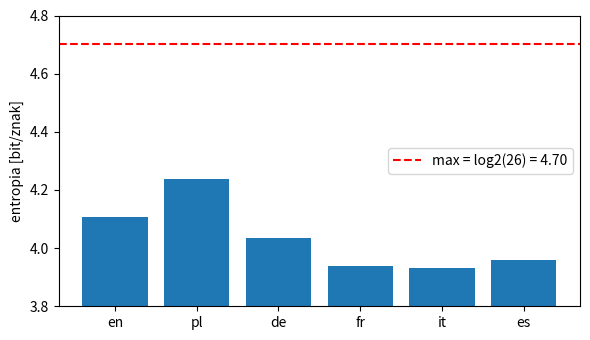
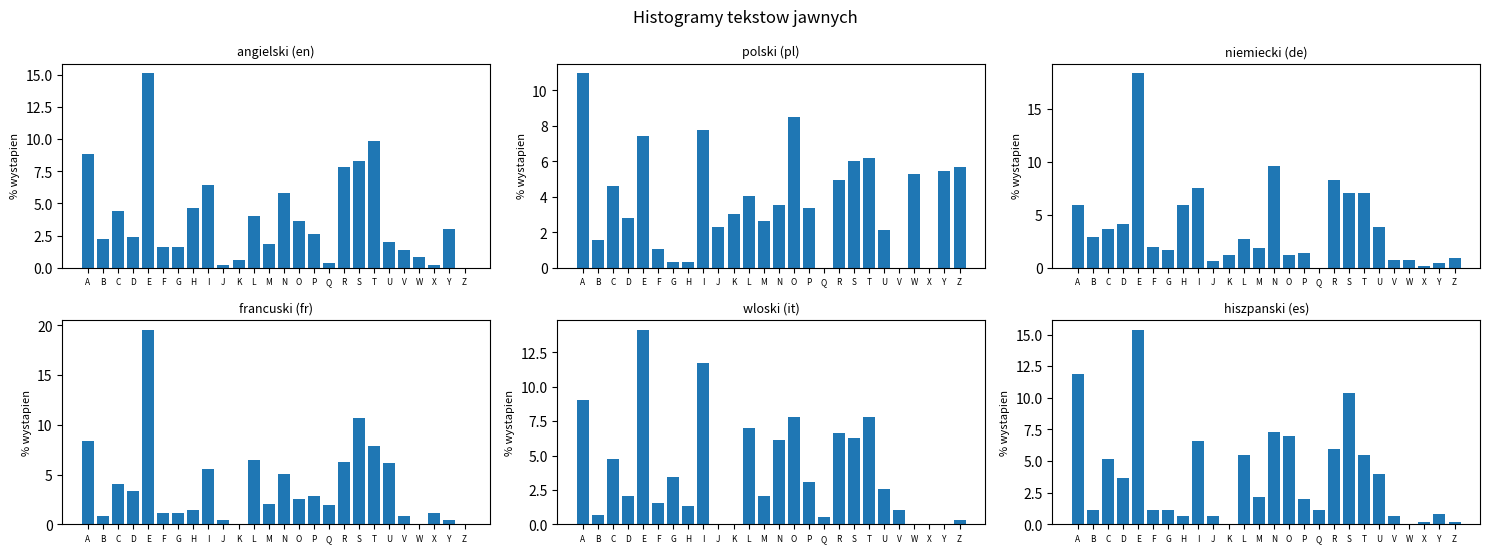
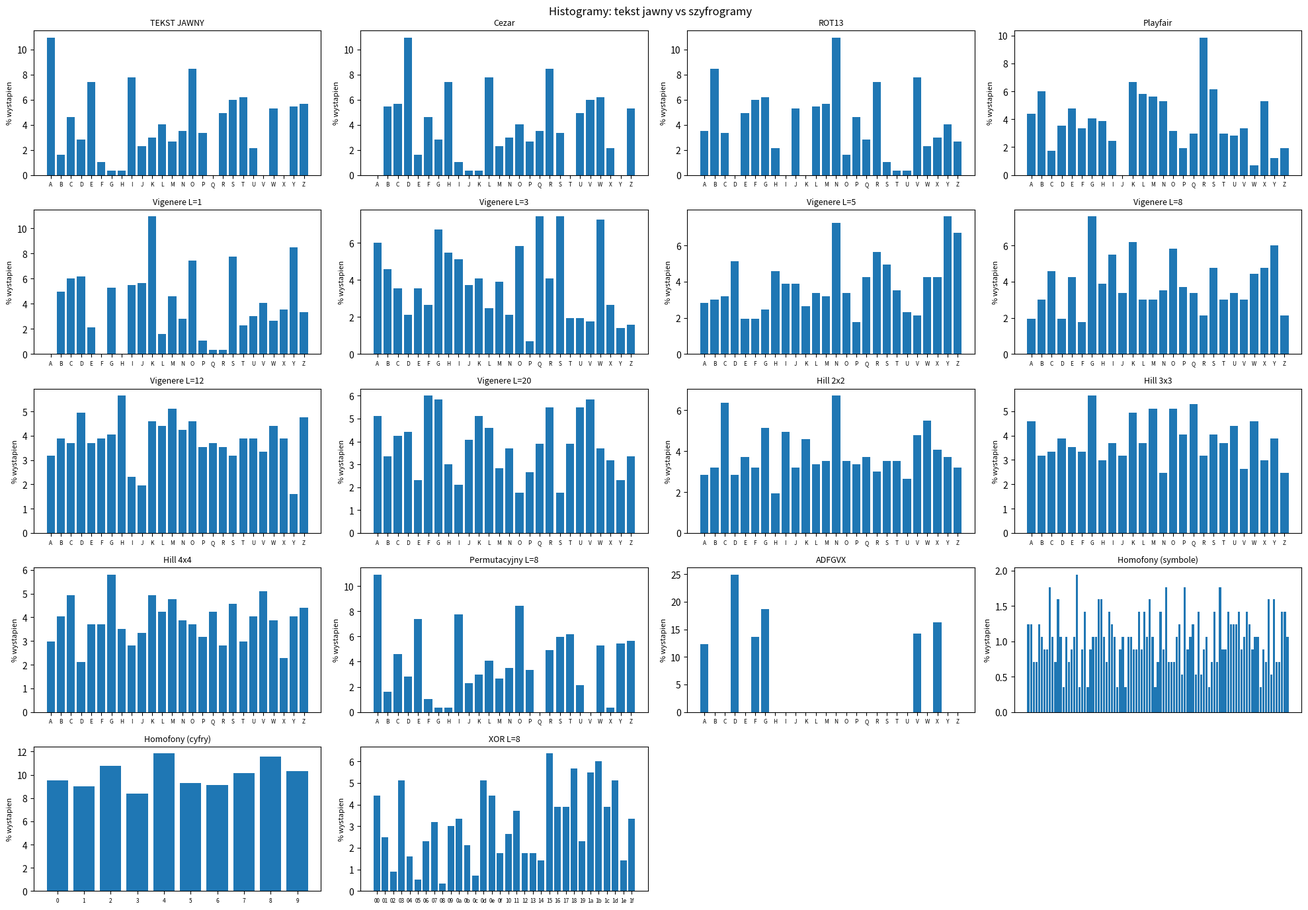
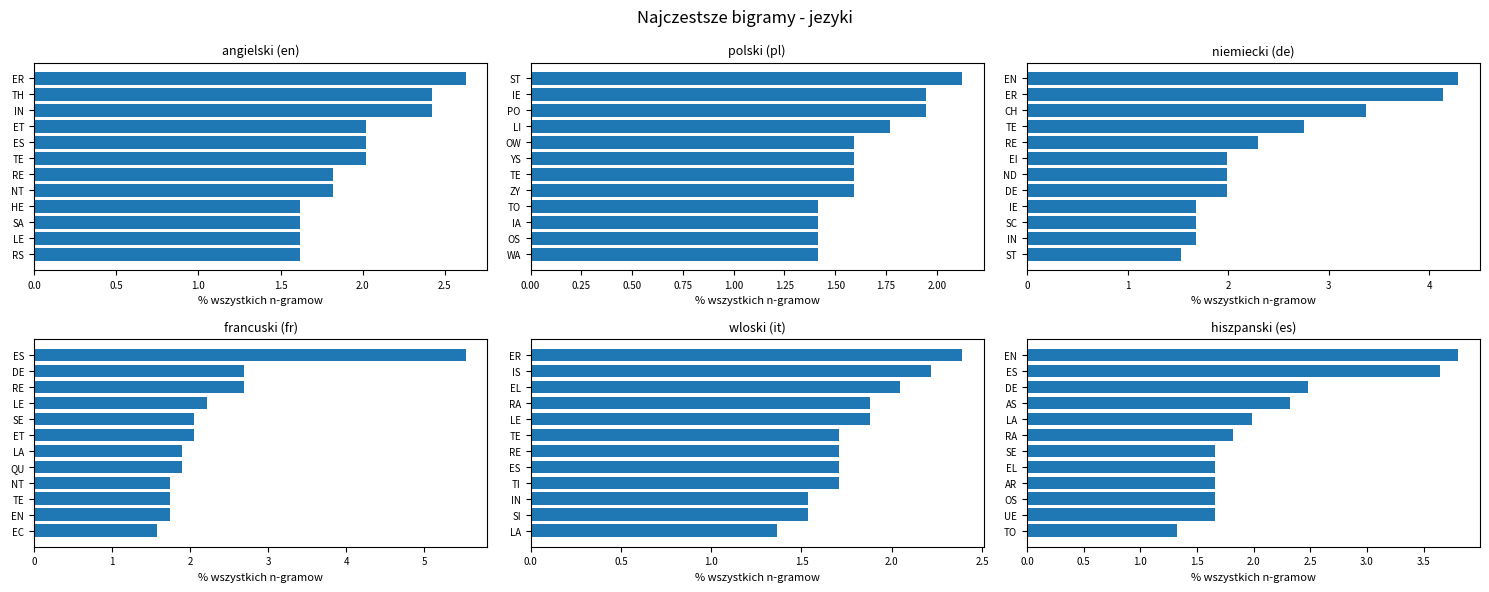
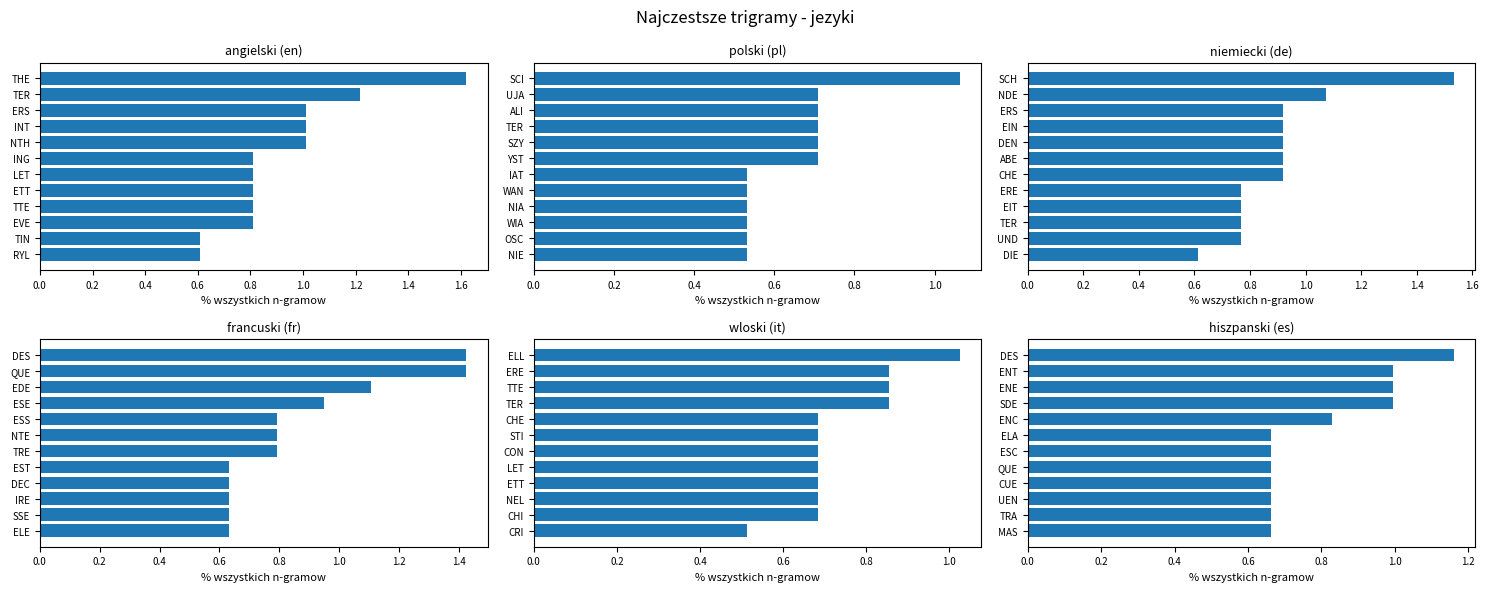
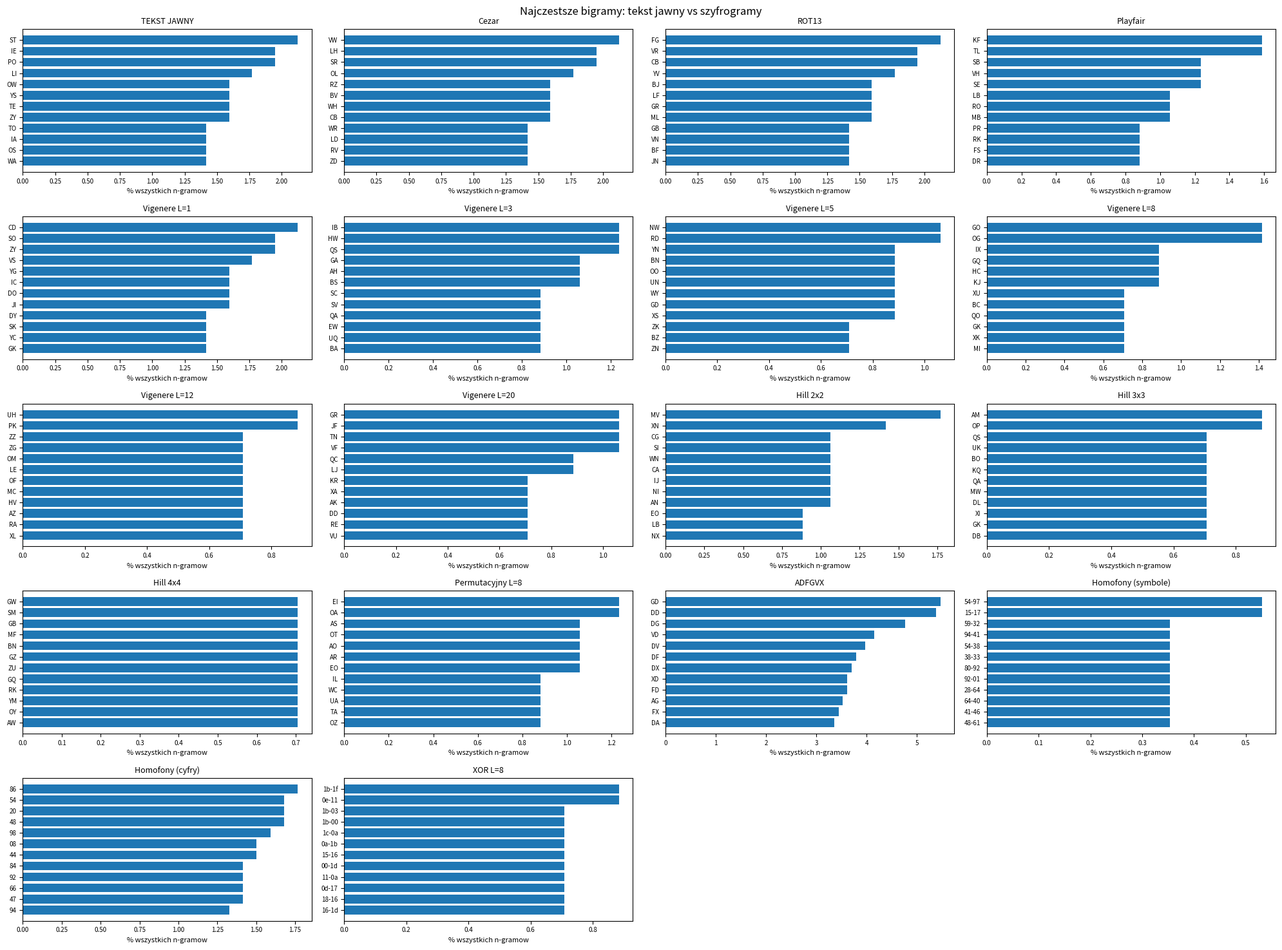
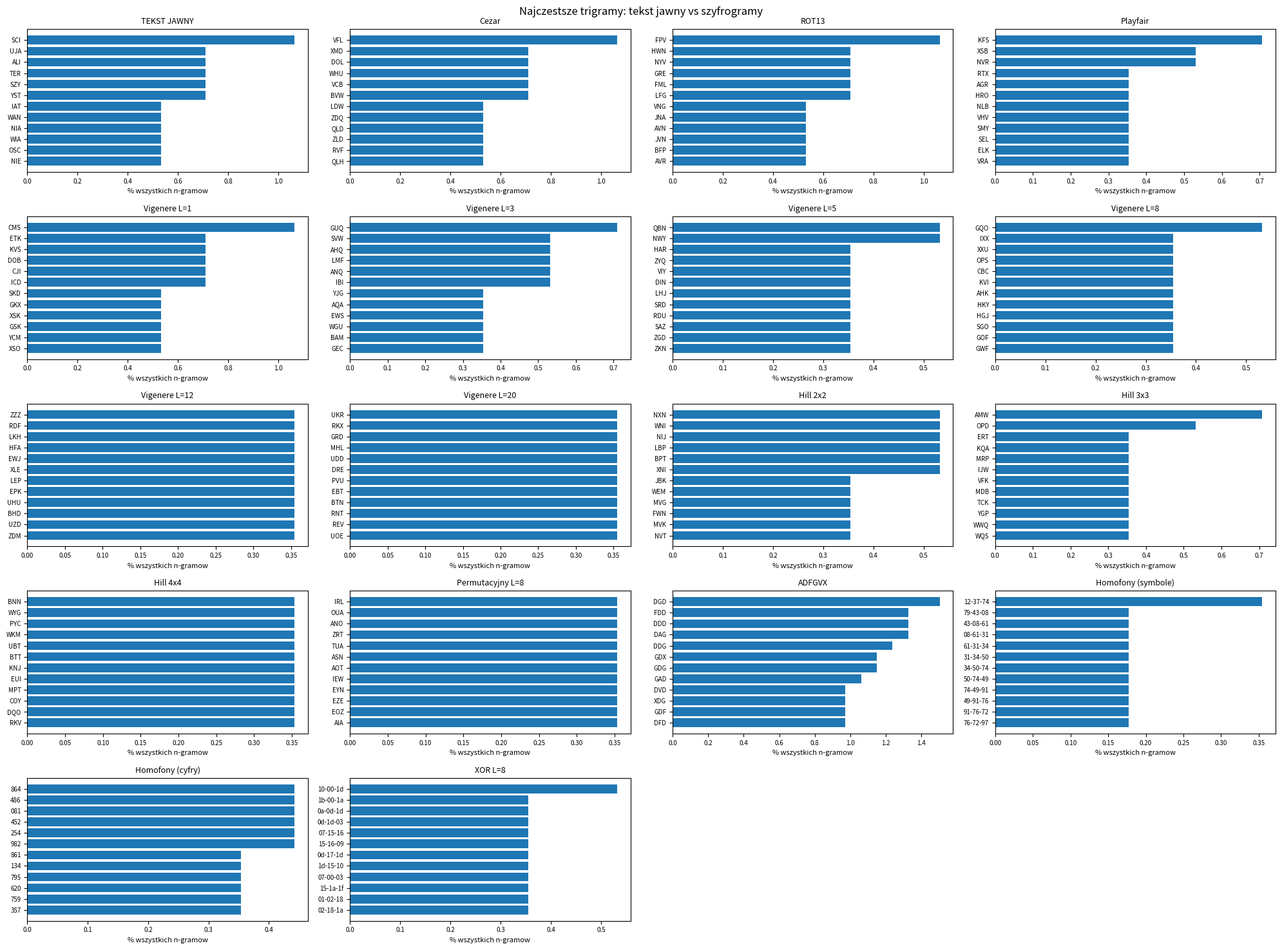
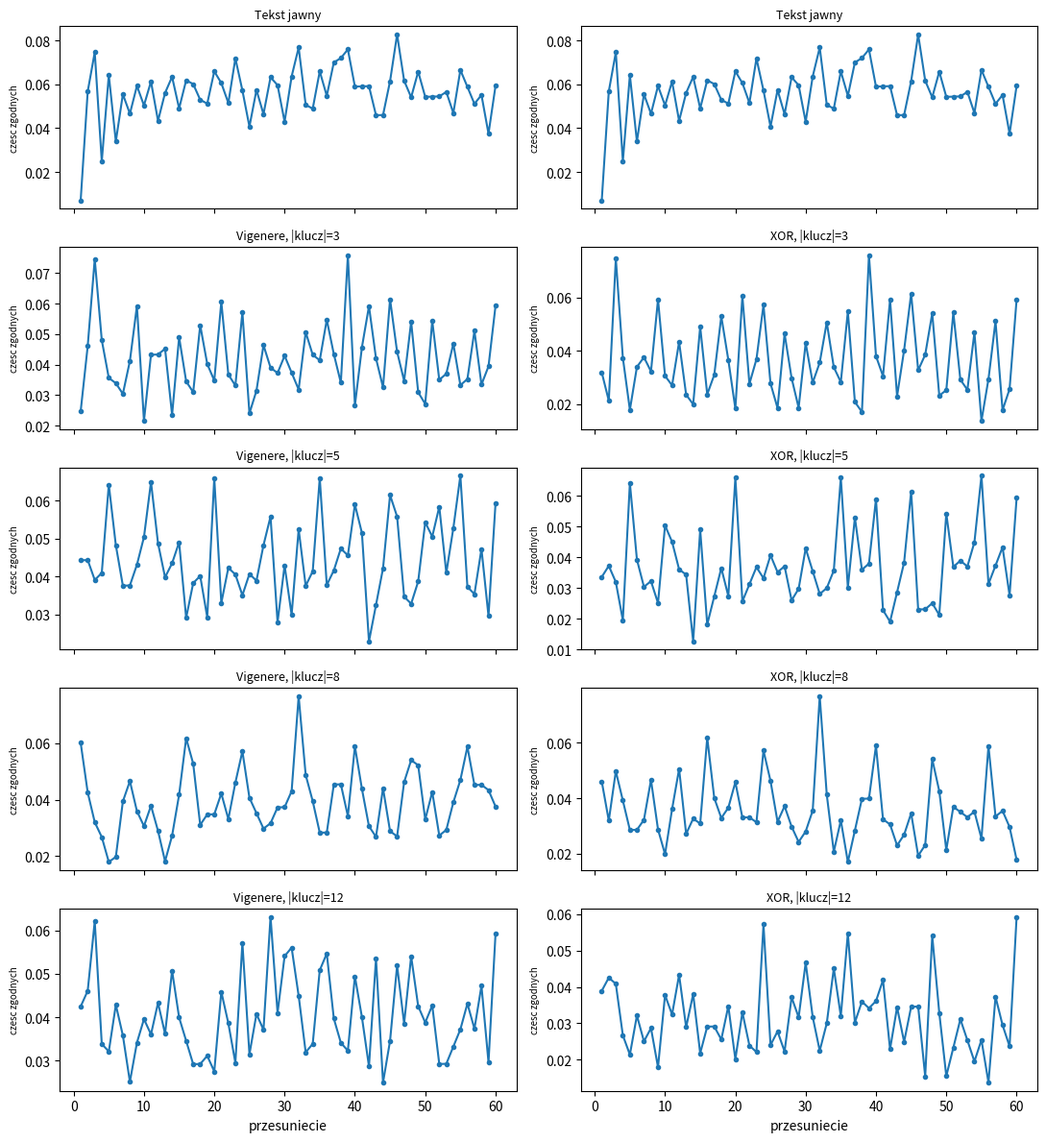

Generate these figures, in order, with matplotlib:
#!/usr/bin/env python3
# -*- coding: utf-8 -*-
"""
Laboratorium nr 2 - Kryptoanaliza klasycznych algorytmow szyfrowania
Zamiennik CrypTool 1.4 dla zadan 1 i 2 (Python 3.9+, numpy, matplotlib).

Uruchomienie:
    pip install numpy matplotlib
    python crypto_lab.py                      # domyslnie: teksty z ./texts, wyniki do ./wyniki
    python crypto_lab.py --plain-lang en --length 8000 --seed 7

Teksty do analizy: pliki texts/en.txt, pl.txt, de.txt, fr.txt, it.txt, es.txt
(im dluzsze, tym lepsze statystyki; zalecane >= 20 000 znakow). Brakujace jezyki
sa zastepowane krotkimi probkami wbudowanymi w skrypt (tylko do testu dzialania!).

Wynik: folder 'wyniki' z wykresami PNG, tabelami CSV i plikiem raport_wyniki.md.
"""
import argparse
import csv
import math
import random
import unicodedata
from collections import Counter
from pathlib import Path

import numpy as np
import matplotlib

matplotlib.use("Agg")
import matplotlib.pyplot as plt

A = "ABCDEFGHIJKLMNOPQRSTUVWXYZ"
LANGS = {"en": "angielski", "pl": "polski", "de": "niemiecki",
         "fr": "francuski", "it": "wloski", "es": "hiszpanski"}

SAMPLES = {
    "en": "Cryptography is the art of writing secret messages. Julius Caesar is said to have protected his military letters by replacing every letter with the one three places further in the alphabet. Such a simple shift is easy to break today, because every language leaves a characteristic fingerprint in the frequency of its letters. Arab scholars described frequency analysis already in the ninth century, and since then the contest between code makers and code breakers has never stopped. Later inventors built more complex systems with many alphabets, tables of letter pairs and even rotating machines.",
    "pl": "Kryptografia to sztuka ukrywania treści wiadomości przed osobami niepowołanymi. Podobno Juliusz Cezar chronił listy wysyłane do dowódców, zastępując każdą literę inną, położoną o trzy miejsca dalej w alfabecie. Tak prosty szyfr można dziś złamać w kilka sekund, ponieważ każdy język pozostawia w tekście charakterystyczny ślad w postaci częstości występowania liter. Już w dziewiątym wieku uczeni arabscy opisali analizę częstotliwości i od tamtej pory trwa wyścig pomiędzy twórcami szyfrów a tymi, którzy próbują je łamać. Później powstawały coraz bardziej skomplikowane systemy, wykorzystujące wiele alfabetów, tablice par liter, a nawet obrotowe maszyny szyfrujące.",
    "de": "Die Kryptografie ist die Kunst, Nachrichten so zu verschlüsseln, dass nur der berechtigte Empfänger sie lesen kann. Von Julius Caesar wird berichtet, dass er seine Briefe an die Feldherren schützte, indem er jeden Buchstaben durch den drei Stellen weiter hinten im Alphabet ersetzte. Eine so einfache Verschiebung lässt sich heute in wenigen Sekunden brechen, denn jede Sprache hinterlässt im Text einen typischen Fingerabdruck in der Häufigkeit ihrer Buchstaben. Schon im neunten Jahrhundert beschrieben arabische Gelehrte die Häufigkeitsanalyse, und seitdem hat der Wettstreit zwischen Verschlüsselern und Entzifferern nie aufgehört. Später entstanden immer kompliziertere Verfahren mit mehreren Alphabeten, Tabellen für Buchstabenpaare und sogar drehbare Maschinen.",
    "fr": "La cryptographie est l'art d'écrire des messages secrets que seul le destinataire légitime peut lire. On raconte que Jules César protégeait ses lettres aux généraux en remplaçant chaque lettre par celle qui se trouve trois places plus loin dans l'alphabet. Un décalage aussi simple se casse aujourd'hui en quelques secondes, car chaque langue laisse dans un texte une empreinte caractéristique sous la forme de la fréquence de ses lettres. Dès le neuvième siècle, les savants arabes ont décrit l'analyse des fréquences, et depuis lors la lutte entre ceux qui chiffrent et ceux qui déchiffrent ne s'est jamais arrêtée. Plus tard, on a inventé des systèmes bien plus complexes, utilisant plusieurs alphabets, des tableaux de paires de lettres et même des machines rotatives.",
    "it": "La crittografia è l'arte di scrivere messaggi segreti che solo il destinatario legittimo può leggere. Si racconta che Giulio Cesare proteggesse le lettere inviate ai suoi generali sostituendo ogni lettera con quella che si trova tre posti più avanti nell'alfabeto. Uno spostamento così semplice oggi si rompe in pochi secondi, perché ogni lingua lascia nel testo un'impronta caratteristica nella frequenza delle proprie lettere. Già nel nono secolo gli studiosi arabi descrissero l'analisi delle frequenze, e da allora la gara tra chi cifra e chi decifra non si è mai fermata. In seguito vennero inventati sistemi molto più complessi, con più alfabeti, tabelle di coppie di lettere e perfino macchine rotanti.",
    "es": "La criptografía es el arte de escribir mensajes secretos que solo el destinatario legítimo puede leer. Se cuenta que Julio César protegía las cartas enviadas a sus generales sustituyendo cada letra por la que se encuentra tres posiciones más adelante en el alfabeto. Un desplazamiento tan sencillo se rompe hoy en pocos segundos, porque cada idioma deja en el texto una huella característica en la frecuencia de sus letras. Ya en el siglo noveno los sabios árabes describieron el análisis de frecuencias, y desde entonces la competencia entre quienes cifran y quienes descifran no ha cesado nunca. Más tarde se inventaron sistemas mucho más complejos, con varios alfabetos, tablas de pares de letras e incluso máquinas giratorias.",
}

OUT = Path("wyniki")


# ======================================================================
# Normalizacja tekstu (zalecenie z instrukcji: tylko alfabet lacinski A-Z)
# ======================================================================
def normalize(text):
    text = text.replace("ł", "l").replace("Ł", "L").replace("ß", "ss")
    text = unicodedata.normalize("NFD", text)
    text = "".join(c for c in text if unicodedata.category(c) != "Mn")
    return "".join(c for c in text.upper() if c in A)


# ======================================================================
# SZYFRY
# ======================================================================
def caesar(text, k, decrypt=False):
    k = -k if decrypt else k
    return "".join(A[(A.index(c) + k) % 26] for c in text)


def rot13(text):
    return caesar(text, 13)


def vigenere(text, key, decrypt=False):
    s = -1 if decrypt else 1
    return "".join(A[(A.index(c) + s * A.index(key[i % len(key)])) % 26]
                   for i, c in enumerate(text))


def xor_cipher(text, key):
    """XOR bajtow tekstu z powtarzanym haslem; wynik jako lista tokenow hex."""
    return [f"{ord(c) ^ ord(key[i % len(key)]):02x}" for i, c in enumerate(text)]


def pf_square(key):
    seen = []
    for c in key.upper().replace("J", "I") + A.replace("J", ""):
        if c in A and c not in seen:
            seen.append(c)
    return seen


def playfair(text, key, decrypt=False):
    sq = pf_square(key)
    pos = {c: divmod(i, 5) for i, c in enumerate(sq)}
    t = text.replace("J", "I")
    if decrypt:
        pairs = [(t[i], t[i + 1]) for i in range(0, len(t) - 1, 2)]
    else:
        pairs, i = [], 0
        while i < len(t):
            a = t[i]
            b = t[i + 1] if i + 1 < len(t) else None
            if b is None or a == b:
                b = "X" if a != "X" else "Q"
                i += 1
            else:
                i += 2
            pairs.append((a, b))
    d = -1 if decrypt else 1
    out = []
    for a, b in pairs:
        ra, ca = pos[a]
        rb, cb = pos[b]
        if ra == rb:
            out += [sq[ra * 5 + (ca + d) % 5], sq[rb * 5 + (cb + d) % 5]]
        elif ca == cb:
            out += [sq[((ra + d) % 5) * 5 + ca], sq[((rb + d) % 5) * 5 + cb]]
        else:
            out += [sq[ra * 5 + cb], sq[rb * 5 + ca]]
    return "".join(out)


def mat_inv_mod(M, m=26):
    M = np.array(M)
    n = len(M)
    det = int(round(np.linalg.det(M))) % m
    inv_det = pow(det, -1, m)
    adj = np.zeros((n, n), dtype=int)
    for i in range(n):
        for j in range(n):
            minor = np.delete(np.delete(M, i, 0), j, 1)
            adj[j][i] = ((-1) ** (i + j)) * int(round(np.linalg.det(minor)))
    return (inv_det * adj) % m


def rand_hill(n, rng):
    while True:
        M = np.array([[rng.randint(0, 25) for _ in range(n)] for _ in range(n)])
        if math.gcd(int(round(np.linalg.det(M))) % 26, 26) == 1:
            return M


def hill(text, M, decrypt=False):
    M = np.array(M)
    n = len(M)
    if decrypt:
        M = mat_inv_mod(M)
    t = text + "X" * (-len(text) % n)
    v = np.array([A.index(c) for c in t]).reshape(-1, n).T
    r = (M @ v) % 26
    return "".join(A[i] for i in r.T.flatten())


def transposition(text, perm, decrypt=False, pad="X"):
    """Przestawieniowy (kolumnowy): tekst wpisany wierszami w n kolumn,
    odczyt kolumnami w kolejnosci perm (lista indeksow 0..n-1)."""
    n = len(perm)
    if not decrypt:
        t = text + pad * (-len(text) % n)
        rows = [t[i:i + n] for i in range(0, len(t), n)]
        return "".join("".join(r[c] for r in rows) for c in perm)
    nrows = len(text) // n
    cols = {c: text[i * nrows:(i + 1) * nrows] for i, c in enumerate(perm)}
    return "".join(cols[c][r] for r in range(nrows) for c in range(n))


def adfgvx_square(rng):
    chars = list(A + "0123456789")
    rng.shuffle(chars)
    return chars


def adfgvx(text, sq, perm):
    L = "ADFGVX"
    fr = "".join(L[sq.index(c) // 6] + L[sq.index(c) % 6] for c in text)
    return transposition(fr, perm)


def adfgvx_dec(ct, sq, perm, n):
    L = "ADFGVX"
    fr = transposition(ct, perm, True)[:2 * n]
    return "".join(sq[L.index(fr[i]) * 6 + L.index(fr[i + 1])] for i in range(0, 2 * n, 2))


def make_homophones(pt, total=100, rng=None):
    cnt, n = Counter(pt), len(pt)
    spare = total - 26
    ideal = {c: cnt.get(c, 0) / n * spare for c in A}
    alloc = {c: 1 + int(ideal[c]) for c in A}
    rem = total - sum(alloc.values())
    for c in sorted(A, key=lambda c: ideal[c] - int(ideal[c]), reverse=True)[:rem]:
        alloc[c] += 1
    nums = list(range(total))
    rng.shuffle(nums)
    table, i = {}, 0
    for c in A:
        table[c] = nums[i:i + alloc[c]]
        i += alloc[c]
    return table


def homophonic(pt, table, rng):
    return [f"{rng.choice(table[c]):02d}" for c in pt]


def rand_key(L, rng):
    return "".join(rng.choice(A) for _ in range(L))


# ======================================================================
# NARZEDZIA ANALIZY
# ======================================================================
def entropy(sym):
    c, n = Counter(sym), len(sym)
    return -sum(v / n * math.log2(v / n) for v in c.values())


def ioc(sym):
    c, n = Counter(sym), len(sym)
    return sum(v * (v - 1) for v in c.values()) / (n * (n - 1)) if n > 1 else 0.0


def ngram_counter(sym, n):
    return Counter(zip(*[sym[i:] for i in range(n)]))


def glabel(g):
    return "".join(g) if all(len(x) == 1 for x in g) else "-".join(g)


def ngram_entropy(sym, n):
    c = ngram_counter(sym, n)
    tot = sum(c.values())
    return -sum(v / tot * math.log2(v / tot) for v in c.values())


def autocorr(sym, max_shift=60):
    idx = {s: i for i, s in enumerate(sorted(set(sym)))}
    arr = np.array([idx[s] for s in sym])
    return [float((arr[:-d] == arr[d:]).mean()) for d in range(1, max_shift + 1)]


def est_period(ac):
    base, mx = np.median(ac), max(ac)
    thr = base + 0.5 * (mx - base)
    for d, v in enumerate(ac, 1):
        if v >= thr:
            return d
    return None


def profile(text):
    c = Counter(text)
    n = len(text)
    return np.array([(c.get(ch, 0) + 0.5) / (n + 13) for ch in A])


def chi2_counts(counts, ref):
    n = counts.sum()
    exp = n * ref
    return float(((counts - exp) ** 2 / exp).sum())


def chi2_text(text, ref):
    c = Counter(text)
    return chi2_counts(np.array([c.get(ch, 0) for ch in A], dtype=float), ref)


def break_caesar_k(s, ref):
    c = Counter(s)
    counts = np.array([c.get(ch, 0) for ch in A], dtype=float)
    best = min(range(26), key=lambda k: chi2_counts(np.roll(counts, -k), ref))
    return best, chi2_counts(np.roll(counts, -best), ref)


def break_caesar(ct, refs):
    best = None
    for lang, ref in refs.items():
        k, sc = break_caesar_k(ct, ref)
        if best is None or sc < best[0]:
            best = (sc, lang, k)
    return best[2], best[1]


def est_key_len(ct, max_len=20):
    sc = {L: float(np.mean([ioc(list(ct[i::L])) for i in range(L)])) for L in range(1, max_len + 1)}
    m = max(sc.values())
    for L in range(1, max_len + 1):
        if sc[L] >= 0.9 * m:
            return L, sc


def friedman(ct):
    N, I = len(ct), ioc(list(ct))
    kp, kr = 0.0667, 1 / 26
    den = (N - 1) * I - kr * N + kp
    return (kp - kr) * N / den if den > 0 else float("nan")


def break_vigenere(ct, L, refs):
    best = None
    for lang, ref in refs.items():
        key = "".join(A[break_caesar_k(ct[i::L], ref)[0]] for i in range(L))
        pt = vigenere(ct, key, True)
        sc = chi2_text(pt, ref)
        if best is None or sc < best[0]:
            best = (sc, lang, key, pt)
    return best


def identify_language(text, refs):
    return min(refs, key=lambda l: chi2_text(text, refs[l]))


# ======================================================================
# RAPORT (markdown + CSV) i WYKRESY
# ======================================================================
class Report:
    def __init__(self):
        self.lines = []

    def h(self, title, lvl=2):
        self.lines += ["", "#" * lvl + " " + title, ""]
        print("\n" + "=" * 70 + f"\n{title}\n" + "=" * 70)

    def p(self, text):
        self.lines += [text, ""]
        print(text)

    def table(self, name, headers, rows):
        rows = [[(f"{c:.4f}" if isinstance(c, float) else str(c)) for c in r] for r in rows]
        with open(OUT / f"{name}.csv", "w", newline="", encoding="utf-8") as f:
            w = csv.writer(f)
            w.writerow(headers)
            w.writerows(rows)
        md = ["| " + " | ".join(headers) + " |", "|" + "---|" * len(headers)]
        md += ["| " + " | ".join(r) + " |" for r in rows]
        self.lines += md + [""]
        print("\n".join(md))

    def fig(self, fname, caption):
        self.lines += [f"![{caption}]({fname})", f"*{caption}*", ""]
        print(f"[wykres] {fname}")

    def save(self):
        (OUT / "raport_wyniki.md").write_text("\n".join(self.lines), encoding="utf-8")


def hist_grid(items, fname, title, cols=3):
    rows = math.ceil(len(items) / cols)
    fig, axes = plt.subplots(rows, cols, figsize=(5 * cols, 2.8 * rows), squeeze=False)
    for ax, (name, sym) in zip(axes.flat, items):
        letters = all(isinstance(s, str) and len(s) == 1 and s in A for s in sym)
        alphabet = list(A) if letters else sorted(set(sym), key=str)
        c, n = Counter(sym), len(sym)
        ax.bar(range(len(alphabet)), [c[a] / n * 100 for a in alphabet])
        if len(alphabet) <= 36:
            ax.set_xticks(range(len(alphabet)))
            ax.set_xticklabels([str(a) for a in alphabet], fontsize=6)
        else:
            ax.set_xticks([])
        ax.set_title(name, fontsize=9)
        ax.set_ylabel("% wystapien", fontsize=8)
    for ax in list(axes.flat)[len(items):]:
        ax.axis("off")
    fig.suptitle(title)
    fig.tight_layout()
    fig.savefig(OUT / fname, dpi=130)
    plt.close(fig)


def ngram_grid(items, n, fname, title, top=12, cols=3):
    rows = math.ceil(len(items) / cols)
    fig, axes = plt.subplots(rows, cols, figsize=(5 * cols, 3 * rows), squeeze=False)
    for ax, (name, sym) in zip(axes.flat, items):
        c = ngram_counter(sym, n)
        tot = sum(c.values())
        mc = c.most_common(top)
        ax.barh([glabel(g) for g, _ in mc][::-1], [v / tot * 100 for _, v in mc][::-1])
        ax.tick_params(labelsize=7)
        ax.set_title(name, fontsize=9)
        ax.set_xlabel("% wszystkich n-gramow", fontsize=8)
    for ax in list(axes.flat)[len(items):]:
        ax.axis("off")
    fig.suptitle(title)
    fig.tight_layout()
    fig.savefig(OUT / fname, dpi=130)
    plt.close(fig)


# ======================================================================
# DANE
# ======================================================================
def load_corpora(tdir):
    corp, src = {}, {}
    for lang in LANGS:
        f = Path(tdir) / f"{lang}.txt"
        if f.exists():
            corp[lang] = normalize(f.read_text(encoding="utf-8", errors="ignore"))
            src[lang] = f"plik {f} ({len(corp[lang])} znakow)"
        else:
            corp[lang] = normalize(SAMPLES[lang])
            src[lang] = f"PROBKA WBUDOWANA ({len(corp[lang])} znakow) - dodaj {f}"
    return corp, src


def selftest():
    rng = random.Random(1)
    t = "CRYPTOGRAPHYISFUNANDVERYUSEFULFORSECURITYSTUDENTS"
    assert caesar(caesar(t, 7), 7, True) == t
    assert rot13(rot13(t)) == t
    assert vigenere(vigenere(t, "LEMON"), "LEMON", True) == t
    assert playfair(playfair(t, "MONARCHY"), "MONARCHY", True).rstrip("X") == t.rstrip("X")
    M = rand_hill(3, rng)
    assert hill(hill(t, M), M, True).rstrip("X") == t.rstrip("X")
    perm = [2, 0, 3, 1, 4]
    assert transposition(transposition(t, perm), perm, True).rstrip("X") == t.rstrip("X")
    sq = adfgvx_square(rng)
    assert adfgvx_dec(adfgvx(t, sq, perm), sq, perm, len(t)) == t
    print("[selftest] wszystkie szyfry: deszyfrowanie(szyfrowanie(x)) == x  OK")


# ======================================================================
# ZADANIE 1
# ======================================================================
def keyspace_fmt(x):
    return f"{x:.3e} (2^{math.log2(x):.1f})" if x > 10 ** 6 else f"{x} (2^{math.log2(x):.1f})" if x > 1 else str(x)


def gl_mod26(n):
    def gl(p):
        r = 1
        for i in range(n):
            r *= p ** n - p ** i
        return r
    return gl(2) * gl(13)  # |GL_n(Z_26)| = |GL_n(Z_2)| * |GL_n(Z_13)|


def task1(R, pt, corp, rng):
    R.h("Zadanie 1.2 - wlasciwosci wybranych algorytmow")
    rows = [
        ("Cezar", "klucz k in 0..25", keyspace_fmt(26), "k=0 (tozsamosc); 25 sensownych kluczy",
         "przeszukanie wszystkich kluczy; analiza czestosci"),
        ("ROT13", "brak klucza (k=13)", "1", "caly szyfr jest 'slaby'; inwolucja: ROT13(ROT13(x))=x",
         "wystarczy zastosowac ROT13 ponownie"),
        ("Vigenere L=5", "slowo dlugosci L", keyspace_fmt(26 ** 5),
         "klucz z jednej litery = Cezar; klucz 'A..A' = tozsamosc; klucz okresowy ('ABAB'='AB')",
         "Kasiski / indeks koincydencji (Friedman) + analiza czestosci kolumn"),
        ("Vigenere L=12", "slowo dlugosci L", keyspace_fmt(26 ** 12), "j.w.", "j.w. (potrzeba dluzszego tekstu)"),
        ("Playfair", "kwadrat 5x5 (permutacja 25 liter)", keyspace_fmt(math.factorial(25)),
         "klucze rownowazne (przesuniecia cykliczne wierszy/kolumn kwadratu); brak digrafow typu AA w szyfrogramie",
         "analiza czestosci digrafow, hill-climbing / simulated annealing, atak ze znanym tekstem"),
        ("Hill 2x2", "macierz odwracalna mod 26", keyspace_fmt(gl_mod26(2)), "macierze o det niewzglednie pierwszym z 26 odpadaja; M=I tozsamosc",
         "atak ze znanym tekstem (algebra liniowa), analiza digrafow"),
        ("Hill 3x3", "macierz odwracalna mod 26", keyspace_fmt(gl_mod26(3)), "j.w.", "znany tekst: 3 bloki -> uklad rownan"),
        ("Przestawieniowy L=8", "permutacja kolumn", keyspace_fmt(math.factorial(8)),
         "permutacja tozsamosciowa; L>=dlugosc tekstu", "anagramowanie, analiza digramow"),
        ("Podst. monoalfabet.", "permutacja 26 liter", keyspace_fmt(math.factorial(26)), "litery odwzorowane na siebie", "analiza czestosci"),
        ("ADFGVX", "kwadrat 6x6 + slowo L=7", keyspace_fmt(math.factorial(36) * math.factorial(7)), "-",
         "odwrocenie transpozycji + analiza czestosci (atak Painvina)"),
    ]
    R.table("1_2_wlasciwosci", ["Algorytm", "Klucz", "Przestrzen kluczy", "Klucze slabe / uwagi", "Metody lamania"], rows)

    R.h("Zadanie 1.2 - weryfikacja wlasciwosci eksperymentem", 3)
    s = pt[:300]
    checks = []
    checks.append(("Cezar k=0 jest tozsamoscia", caesar(s, 0) == s))
    checks.append(("ROT13 jest inwolucja", rot13(rot13(s)) == s))
    checks.append(("Vigenere klucz 'AAAAA' jest tozsamoscia", vigenere(s, "AAAAA") == s))
    checks.append(("Vigenere klucz 'DDDD' == Cezar k=3", vigenere(s, "DDDD") == caesar(s, 3)))
    checks.append(("Vigenere 'ABAB' == 'AB'", vigenere(s, "ABAB") == vigenere(s, "AB")))
    key = "PLAYFAIREXAMPLE"
    sq = pf_square(key)
    ct = playfair(s, key)
    shifted = [sq[r * 5 + (c + 1) % 5] for r in range(5) for c in range(5)]  # przesuniecie cykliczne kolumn
    shifted_key = "".join(shifted)
    checks.append(("Playfair: przesuniecie cykliczne kolumn kwadratu daje IDENTYCZNY szyfrogram (klucze rownowazne)",
                   playfair(s, shifted_key) == ct))
    checks.append(("Playfair: w szyfrogramie nigdy nie wystepuje digraf z dwiema identycznymi literami",
                   all(ct[i] != ct[i + 1] for i in range(0, len(ct) - 1, 2))))
    R.table("1_2_weryfikacja", ["Wlasciwosc", "Potwierdzona?"], [(a, "TAK" if b else "NIE") for a, b in checks])

    # --- 1.3 szyfrowanie wielokrotne
    R.h("Zadanie 1.3 - szyfrowanie wielokrotne")
    s = pt[:1500]
    rows = []
    c2 = caesar(caesar(s, 5), 9)
    rows.append(("Cezar", "k1=5, k2=9", "Cezar(5)->Cezar(9) == Cezar(14)", c2 == caesar(s, 14),
                 f"IoC={ioc(list(c2)):.4f} (IoC tekstu jawnego {ioc(list(s)):.4f})"))
    rows.append(("ROT13", "2x ROT13", "ROT13(ROT13(x)) == x", rot13(rot13(s)) == s, "3x ROT13 = ROT13, nx: parzyste n -> tekst jawny"))
    k1, k2 = rand_key(3, rng), rand_key(5, rng)
    comb = "".join(A[(A.index(k1[i % 3]) + A.index(k2[i % 5])) % 26] for i in range(15))
    v2 = vigenere(vigenere(s, k1), k2)
    L, _ = est_key_len(v2)
    rows.append(("Vigenere", f"k1={k1}, k2={k2}", f"rownowazny jednemu Vigenere o kluczu {comb} (L=NWW=15)", v2 == vigenere(s, comb),
                 f"oszacowana dlugosc klucza: {L}"))
    M1, M2 = rand_hill(2, rng), rand_hill(2, rng)
    h2 = hill(hill(s, M1), M2)
    rows.append(("Hill 2x2", f"M1={M1.tolist()}, M2={M2.tolist()}", "rownowazny jednemu Hillowi z macierza M2*M1 mod 26",
                 h2 == hill(s, (M2 @ M1) % 26), "grupa -> brak wzrostu przestrzeni kluczy ponad |GL2(Z26)|"))
    pf1, pf2 = "MONARCHY", "KRYPTOGRAFIA"
    p2 = playfair(playfair(s, pf1), pf2)
    rows.append(("Playfair", f"{pf1} + {pf2}", "wynik nie jest (w praktyce) zadnym pojedynczym Playfairem; wymaga obu kluczy",
                 "n/d", f"IoC={ioc(list(p2)):.4f}, brak AA w digrafach: {all(p2[i] != p2[i + 1] for i in range(0, len(p2) - 1, 2))}"))
    t1, t2 = [3, 0, 4, 1, 2], [5, 2, 0, 6, 1, 3, 4]
    tt = transposition(transposition(s, t1), t2)
    rows.append(("Przestawieniowy", f"perm1={t1}, perm2={t2}", "dalej permutacja pozycji -> histogram i IoC bez zmian (podwojna transpozycja jest silniejsza)",
                 sorted(Counter(tt).values()) == sorted(Counter(s).values()), f"IoC={ioc(list(tt)):.4f}"))
    R.table("1_3_wielokrotne", ["Klasa/algorytm", "Parametry", "Wynik", "Zgodne?", "Obserwacje"], rows)
    R.p("Wniosek: w szyfrach monoalfabetycznych i macierzowych (Cezar, ROT13, Hill) skladanie szyfrowan daje znow ten sam szyfr "
        "(struktura grupy) - bezpieczenstwo nie rosnie. W polialfabetycznym (Vigenere) rosnie okres klucza (NWW), ale szyfr "
        "pozostaje okresowy. Przestawieniowe pozostaja przestawieniowymi (rozklad liter bez zmian), a silniejsze sa dopiero "
        "kombinacje roznych klas (podstawienie + przestawienie = szyfr produktowy, np. ADFGVX).")


# ======================================================================
# ZADANIE 2
# ======================================================================
def build_ciphers(pt, rng):
    """Zwraca liste (nazwa, symbole, parametry, fragment szyfrogramu)."""
    res = []

    def add(name, sym, params):
        sym = list(sym)
        res.append((name, sym, params, "".join(sym)[:60]))

    add("Cezar", caesar(pt, 3), "k=3")
    add("ROT13", rot13(pt), "k=13")
    pk = "MONARCHY"
    add("Playfair", playfair(pt, pk), f"klucz={pk}")
    for L in (1, 3, 5, 8, 12, 20):
        k = rand_key(L, rng) if L > 1 else "K"
        add(f"Vigenere L={L}", vigenere(pt, k), f"klucz={k}")
    for n in (2, 3, 4):
        M = rand_hill(n, rng)
        add(f"Hill {n}x{n}", hill(pt, M), f"M={M.tolist()}")
    perm = rng.sample(range(8), 8)
    add("Permutacyjny L=8", transposition(pt, perm), f"perm={perm}")
    sq = adfgvx_square(rng)
    aperm = rng.sample(range(7), 7)
    add("ADFGVX", adfgvx(pt, sq, aperm), f"kwadrat={''.join(sq)}, perm={aperm}")
    table = make_homophones(pt, 100, rng)
    hom = homophonic(pt, table, rng)
    res.append(("Homofony (symbole)", hom, "100 homofonow wg czestosci liter, symbol = liczba 00-99", "".join(hom)[:60]))
    res.append(("Homofony (cyfry)", list("".join(hom)), "ten sam szyfrogram liczony po cyfrach", "".join(hom)[:60]))
    k = rand_key(8, rng)
    res.append(("XOR L=8", xor_cipher(pt, k), f"haslo={k}; symbol = bajt hex", "".join(xor_cipher(pt, k))[:60]))
    return res


def task2(R, corp, src, plain_lang, pt, rng):
    max_h = math.log2(26)
    # --- 2.1
    R.h("Zadanie 2.1 - entropia tekstow jawnych w roznych jezykach")
    R.p("Zrodla tekstow: " + "; ".join(f"{l}: {src[l]}" for l in LANGS))
    rows = [(f"{LANGS[l]} ({l})", len(corp[l]), entropy(list(corp[l])), ioc(list(corp[l])) * 26, max_h - entropy(list(corp[l])))
            for l in LANGS]
    R.table("2_1_entropia_jezyki", ["Jezyk", "Dlugosc", "H [bit/znak]", "IoC*26", "Nadmiarowosc (log2 26 - H)"], rows)
    plt.figure(figsize=(6, 3.5))
    plt.bar([l for l in LANGS], [r[2] for r in rows])
    plt.axhline(max_h, color="r", ls="--", label=f"max = log2(26) = {max_h:.2f}")
    plt.ylim(3.8, 4.8)
    plt.ylabel("entropia [bit/znak]")
    plt.legend()
    plt.tight_layout()
    plt.savefig(OUT / "2_1_entropia_jezyki.png", dpi=130)
    plt.close()
    R.fig("2_1_entropia_jezyki.png", "Entropia tekstow jawnych")

    ciphers = build_ciphers(pt, rng)
    plain_sym = list(pt)

    # --- 2.2
    R.h("Zadanie 2.2 - entropia tekstu jawnego i zaszyfrowanego")
    R.p(f"Tekst jawny: jezyk {LANGS[plain_lang]}, {len(pt)} znakow, poczatek: {pt[:60]}...")
    rows = [("TEKST JAWNY", "-", entropy(plain_sym), ioc(plain_sym), len(set(plain_sym)), pt[:40])]
    for name, sym, params, frag in ciphers:
        rows.append((name, params, entropy(sym), ioc(sym), len(set(sym)), frag[:40]))
    R.table("2_2_entropia_szyfry", ["Algorytm", "Parametry", "H [bit/symbol]", "IoC", "Rozmiar alfabetu", "Poczatek szyfrogramu"], rows)

    # --- 2.3 / 2.4
    R.h("Zadanie 2.3 - histogramy tekstow jawnych")
    hist_grid([(f"{LANGS[l]} ({l})", list(corp[l])) for l in LANGS], "2_3_histogramy_jezyki.png", "Histogramy tekstow jawnych")
    R.fig("2_3_histogramy_jezyki.png", "Histogramy liter - rozne jezyki")
    prof_rows = []
    for l in LANGS:
        c = Counter(corp[l])
        top = ", ".join(f"{ch}={v / len(corp[l]) * 100:.1f}%" for ch, v in c.most_common(6))
        prof_rows.append((LANGS[l], top))
    R.table("2_3_najczestsze_litery", ["Jezyk", "6 najczestszych liter"], prof_rows)

    R.h("Zadanie 2.4 - histogramy tekstu jawnego i szyfrogramow")
    items = [("TEKST JAWNY", plain_sym)] + [(n, s) for n, s, _, _ in ciphers]
    hist_grid(items, "2_4_histogramy_szyfry.png", "Histogramy: tekst jawny vs szyfrogramy", cols=4)
    R.fig("2_4_histogramy_szyfry.png", "Histogramy szyfrogramow")

    # --- 2.5 / 2.6
    R.h("Zadanie 2.5 - n-gramy tekstow jawnych w roznych jezykach")
    for n, nm in ((2, "bigramy"), (3, "trigramy")):
        ngram_grid([(f"{LANGS[l]} ({l})", list(corp[l])) for l in LANGS], n, f"2_5_{nm}_jezyki.png", f"Najczestsze {nm} - jezyki")
        R.fig(f"2_5_{nm}_jezyki.png", f"Najczestsze {nm} w roznych jezykach")
        rows = []
        for r in range(10):
            row = [r + 1]
            for l in LANGS:
                c = ngram_counter(list(corp[l]), n)
                tot = sum(c.values())
                g, v = c.most_common(10)[r]
                row.append(f"{glabel(g)} ({v / tot * 100:.2f}%)")
            rows.append(row)
        R.table(f"2_5_{nm}_top10", ["#"] + [LANGS[l] for l in LANGS], rows)

    R.h("Zadanie 2.6 - n-gramy tekstu jawnego i szyfrogramow")
    rows = []
    for name, sym in [("TEKST JAWNY", plain_sym)] + [(n, s) for n, s, _, _ in ciphers]:
        row = [name]
        for n in (2, 3):
            c = ngram_counter(sym, n)
            tot = sum(c.values())
            top = ", ".join(f"{glabel(g)}:{v / tot * 100:.2f}%" for g, v in c.most_common(3))
            row += [len(c), f"{ngram_entropy(sym, n):.3f}", top]
        rows.append(row)
    R.table("2_6_ngramy_szyfry", ["Algorytm", "Rozne bigramy", "H(bigram) [bit]", "Top-3 bigramy",
                                  "Rozne trigramy", "H(trigram) [bit]", "Top-3 trigramy"], rows)
    for n, nm in ((2, "bigramy"), (3, "trigramy")):
        ngram_grid(items, n, f"2_6_{nm}_szyfry.png", f"Najczestsze {nm}: tekst jawny vs szyfrogramy", cols=4)
        R.fig(f"2_6_{nm}_szyfry.png", f"Najczestsze {nm} szyfrogramow")

    # --- 2.7
    R.h("Zadanie 2.7 - autokorelacja: XOR i Vigenere dla roznych dlugosci hasel")
    lens = (3, 5, 8, 12)
    max_s = 60
    fig, axes = plt.subplots(len(lens) + 1, 2, figsize=(11, 2.4 * (len(lens) + 1)), sharex=True)
    ac_p = autocorr(plain_sym, max_s)
    for j in range(2):
        axes[0][j].plot(range(1, max_s + 1), ac_p, marker=".")
        axes[0][j].set_title("Tekst jawny", fontsize=9)
    rows = []
    for i, L in enumerate(lens, 1):
        k = rand_key(L, rng)
        for j, (nm, sym) in enumerate((("Vigenere", list(vigenere(pt, k))), ("XOR", xor_cipher(pt, k)))):
            ac = autocorr(sym, max_s)
            axes[i][j].plot(range(1, max_s + 1), ac, marker=".")
            axes[i][j].set_title(f"{nm}, |klucz|={L}", fontsize=9)
            rows.append((nm, L, k, est_period(ac), f"{max(ac):.4f}", f"{np.median(ac):.4f}"))
    for ax in axes.flat:
        ax.set_ylabel("czesc zgodnych", fontsize=7)
    axes[-1][0].set_xlabel("przesuniecie")
    axes[-1][1].set_xlabel("przesuniecie")
    fig.tight_layout()
    fig.savefig(OUT / "2_7_autokorelacja.png", dpi=130)
    plt.close(fig)
    R.fig("2_7_autokorelacja.png", "Autokorelacja szyfrogramow Vigenere i XOR")
    R.table("2_7_autokorelacja", ["Algorytm", "Prawdziwa dl. klucza", "Klucz", "Odczytany pierwszy pik (przesuniecie)", "Max", "Mediana"], rows)
    R.p("Piki autokorelacji wystepuja dla przesuniec rownych wielokrotnosciom dlugosci klucza - tak odczytuje sie dlugosc hasla.")


def task_break(R, corp, plain_lang, pt, rng):
    R.h("Zadania 2.9 / 2.10 - rozpoznawanie jezyka, algorytmu i hasla narzedziami analizy")
    refs = {l: profile(t) for l, t in corp.items()}

    # identyfikacja jezyka (profil z pierwszej polowy, test na drugiej)
    half_refs = {l: profile(t[: len(t) // 2]) for l, t in corp.items()}
    rows = []
    for l, t in corp.items():
        test = t[len(t) // 2:][:500]
        guess = identify_language(test, half_refs)
        rows.append((LANGS[l], len(test), LANGS[guess], "TAK" if guess == l else "NIE"))
    R.table("2_9_rozpoznanie_jezyka", ["Jezyk tekstu", "Dlugosc probki", "Rozpoznany (chi2)", "Poprawnie?"], rows)

    # rozpoznanie klasy szyfru po IoC / entropii / liczbie symboli
    R.h("Wskazowki do rozpoznania klasy szyfru (IoC, entropia, alfabet)", 3)
    ciph = build_ciphers(pt, rng)
    rows = []
    for name, sym, _, _ in ciph:
        rows.append((name, len(set(sym)), f"{entropy(sym):.3f}", f"{ioc(sym) * 26:.3f}"))
    R.table("2_9_wskazowki", ["Szyfr", "Symbole", "H", "IoC*26"], rows)
    R.p("IoC*26 ~ 1.6-1.8 (wartosc jak w jezyku) -> szyfr monoalfabetyczny/przestawieniowy (rozklad liter bez zmian); "
        "IoC*26 -> 1.0 -> polialfabetyczny z dlugim kluczem lub macierzowy; 6 symboli -> ADFGVX; alfabet 100 symboli -> homofony; "
        "brak dwoch jednakowych liter obok siebie w parach -> Playfair.")

    # lamanie Cezara
    R.h("Lamanie Cezara (2.10 - klucz z analizy czestosci)", 3)
    rows = []
    for k in (3, 11, 20):
        ct = caesar(pt, k)
        kk, lang = break_caesar(ct, refs)
        rows.append((k, kk, LANGS[lang], "TAK" if kk == k else "NIE"))
    R.table("2_10_lamanie_cezara", ["Prawdziwy klucz", "Odzyskany klucz", "Rozpoznany jezyk", "Sukces?"], rows)

    # lamanie Vigenere
    R.h("Lamanie Vigenere (2.10 - Kasiski/IoC + analiza kolumn)", 3)
    rows = []
    for L in (3, 5, 8, 12):
        k = rand_key(L, rng)
        ct = vigenere(pt, k)
        Lest, _ = est_key_len(ct)
        fr = friedman(ct)
        sc, lang, key, dec = break_vigenere(ct, Lest, refs)
        rows.append((L, k, Lest, f"{fr:.1f}", key, "TAK" if key == k else "NIE"))
    R.table("2_10_lamanie_vigenere", ["Prawdziwa dl.", "Prawdziwy klucz", "Dl. z IoC kolumn", "Dl. z wzoru Friedmana",
                                      "Odzyskany klucz", "Sukces?"], rows)
    R.p("Uwaga: skutecznosc zalezy od dlugosci szyfrogramu (przy ~500 znakach i dlugim kluczu kolumny sa zbyt krotkie).")


# ======================================================================
def main():
    global OUT
    ap = argparse.ArgumentParser(description="Lab 2: kryptoanaliza klasycznych szyfrow")
    ap.add_argument("--texts-dir", default="texts")
    ap.add_argument("--out", default="wyniki")
    ap.add_argument("--plain-lang", default="pl", choices=list(LANGS))
    ap.add_argument("--length", type=int, default=5000, help="dlugosc tekstu jawnego do szyfrowania")
    ap.add_argument("--seed", type=int, default=42)
    a = ap.parse_args()
    OUT = Path(a.out)
    OUT.mkdir(parents=True, exist_ok=True)
    rng = random.Random(a.seed)

    selftest()
    corp, src = load_corpora(a.texts_dir)
    pt = corp[a.plain_lang][: a.length]
    if len(pt) < 2000:
        print(f"[UWAGA] Tekst jawny ma tylko {len(pt)} znakow - wyniki beda zaszumione. "
              f"Wstaw dluzszy plik {a.texts_dir}/{a.plain_lang}.txt (>= 5000 znakow).")

    R = Report()
    R.lines += ["# Wyniki eksperymentow - Laboratorium nr 2", "",
                f"Ziarno generatora: {a.seed}. Tekst jawny: {LANGS[a.plain_lang]}, {len(pt)} znakow.", ""]
    task1(R, pt, corp, rng)
    task2(R, corp, src, a.plain_lang, pt, rng)
    task_break(R, corp, a.plain_lang, pt, rng)
    R.save()
    print(f"\nGotowe. Wyniki w folderze: {OUT.resolve()}  (raport_wyniki.md, *.png, *.csv)")


if __name__ == "__main__":
    main()
